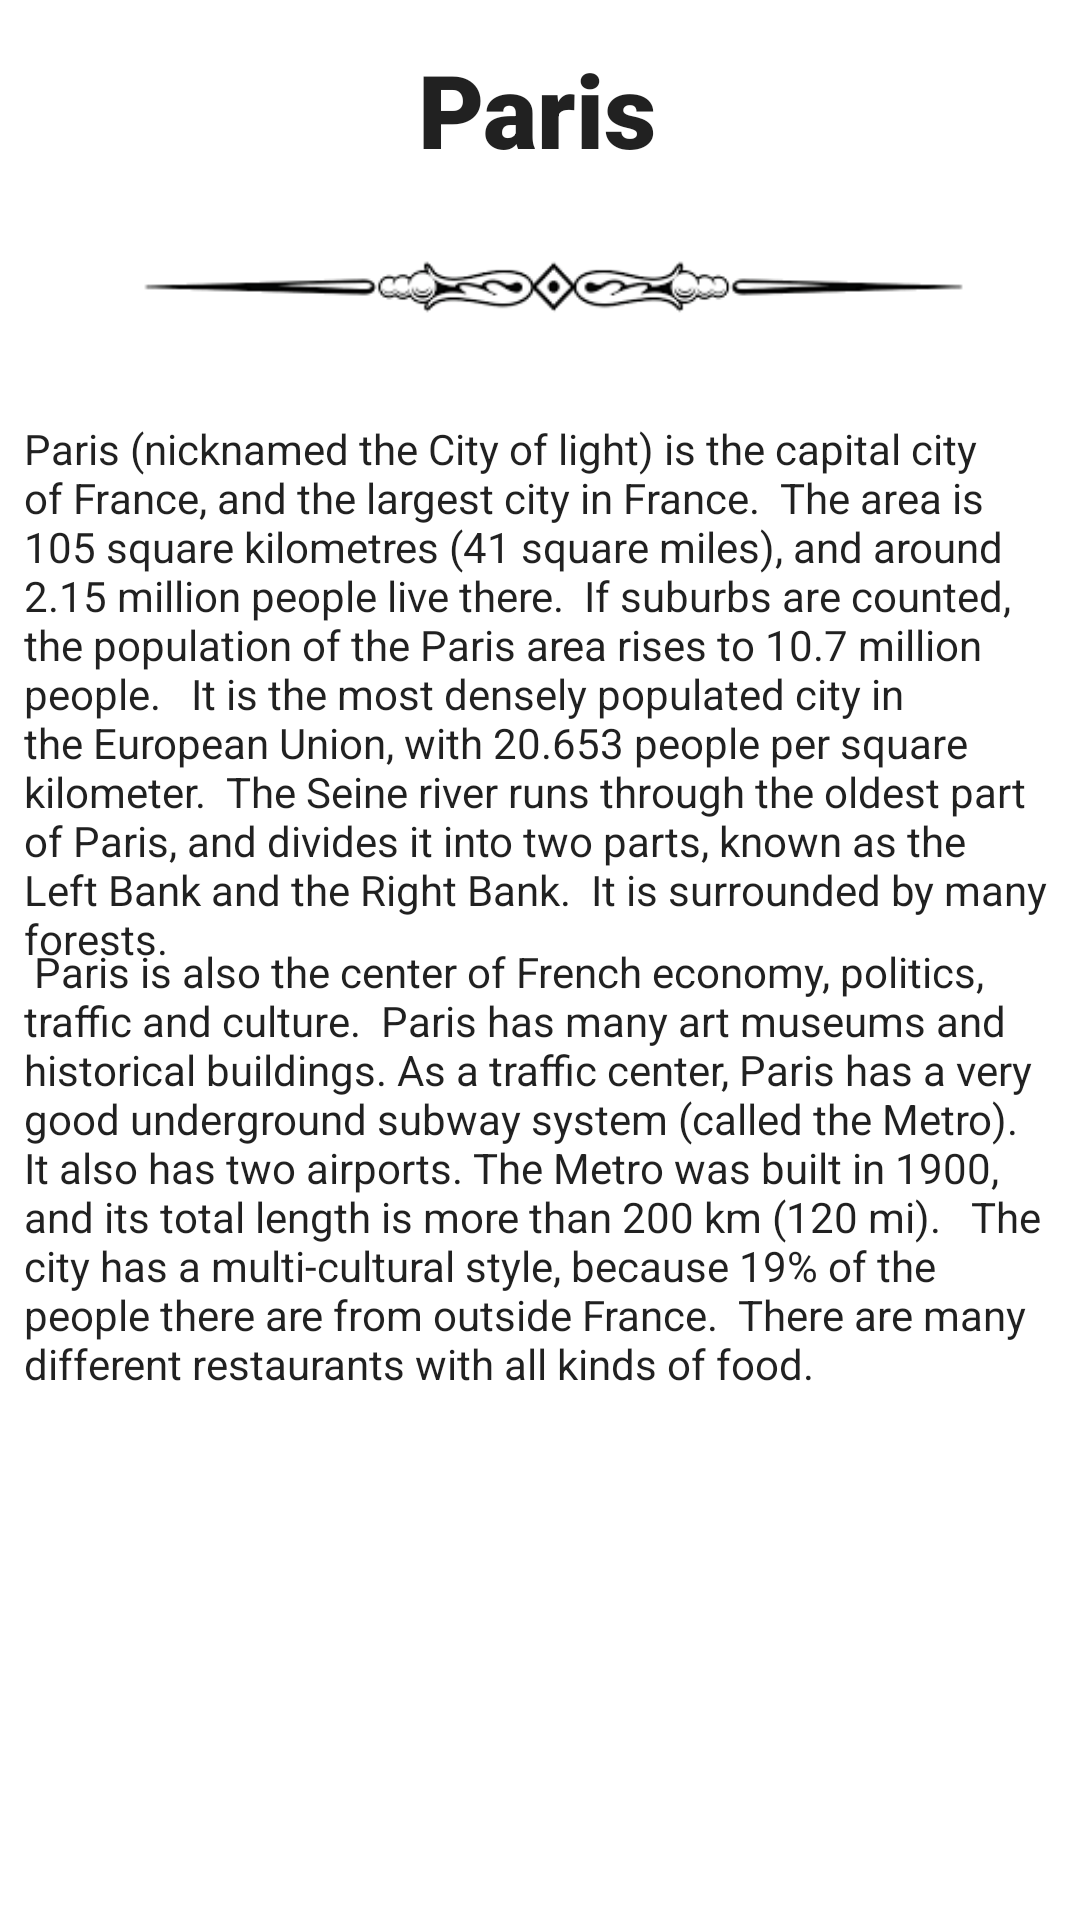

This screen was rendered from an Android layout file. Write that file and the resources it references.
<!-- AndroidManifest.xml: application theme Theme.Front_End -->
<!-- res/layout/activity_paris.xml -->
<?xml version="1.0" encoding="utf-8"?>
<androidx.constraintlayout.widget.ConstraintLayout xmlns:android="http://schemas.android.com/apk/res/android"
    xmlns:app="http://schemas.android.com/apk/res-auto"
    xmlns:tools="http://schemas.android.com/tools"
    android:layout_width="match_parent"
    android:layout_height="match_parent"
    tools:context=".ParisActivity">

    <TextView
        android:id="@+id/parisHeader"
        android:layout_width="148dp"
        android:layout_height="41dp"
        android:fontFamily="sans-serif-black"
        android:text="Paris"
        android:textAppearance="@style/TextAppearance.AppCompat.Large"
        android:textSize="34sp"
        app:layout_constraintBottom_toBottomOf="parent"
        app:layout_constraintEnd_toEndOf="parent"
        app:layout_constraintHorizontal_bias="0.657"
        app:layout_constraintStart_toStartOf="parent"
        app:layout_constraintTop_toTopOf="parent"
        app:layout_constraintVertical_bias="0.023" />

    <ImageView
        android:id="@+id/separator3"
        android:layout_width="401dp"
        android:layout_height="82dp"
        app:layout_constraintBottom_toBottomOf="parent"
        app:layout_constraintEnd_toEndOf="parent"
        app:layout_constraintHorizontal_bias="0.4"
        app:layout_constraintStart_toStartOf="parent"
        app:layout_constraintTop_toBottomOf="@+id/parisHeader"
        app:layout_constraintVertical_bias="0.0"
        app:srcCompat="@drawable/separator__2_" />

    <TextView
        android:id="@+id/parisText"
        android:layout_width="344dp"
        android:layout_height="wrap_content"
        android:autoText="false"
        android:text="Paris (nicknamed the City of light) is the capital city of France, and the largest city in France.  The area is 105 square kilometres (41 square miles), and around 2.15 million people live there.  If suburbs are counted, the population of the Paris area rises to 10.7 million people.   It is the most densely populated city in the European Union, with 20.653 people per square kilometer.  The Seine river runs through the oldest part of Paris, and divides it into two parts, known as the Left Bank and the Right Bank.  It is surrounded by many forests. "
        android:textAlignment="textStart"
        android:textAllCaps="false"
        app:layout_constraintBottom_toBottomOf="parent"
        app:layout_constraintEnd_toEndOf="parent"
        app:layout_constraintHorizontal_bias="0.492"
        app:layout_constraintStart_toStartOf="parent"
        android:textAppearance="@style/TextAppearance.AppCompat.Body1"
        app:layout_constraintTop_toTopOf="parent"
        app:layout_constraintVertical_bias="0.306" />

    <TextView
        android:id="@+id/parisText2"
        android:layout_width="344dp"
        android:layout_height="wrap_content"
        android:autoText="false"
        android:text=" Paris is also the center of French economy, politics, traffic and culture.  Paris has many art museums and historical buildings. As a traffic center, Paris has a very good underground subway system (called the Metro).  It also has two airports. The Metro was built in 1900, and its total length is more than 200 km (120 mi).   The city has a multi-cultural style, because 19% of the people there are from outside France.  There are many different restaurants with all kinds of food."
        android:textAlignment="textStart"
        android:textAllCaps="false"
        app:layout_constraintBottom_toBottomOf="parent"
        android:textAppearance="@style/TextAppearance.AppCompat.Body1"

        app:layout_constraintEnd_toEndOf="parent"
        app:layout_constraintHorizontal_bias="0.492"
        app:layout_constraintStart_toStartOf="parent"
        app:layout_constraintTop_toTopOf="parent"
        app:layout_constraintVertical_bias="0.641" />
</androidx.constraintlayout.widget.ConstraintLayout>
<!-- resources referenced by this layout -->
<resources>
  <!-- drawable separator__2_: png bitmap (drawable, 2419 bytes) -->
  <style name="Theme.Front_End" parent="Theme.MaterialComponents.DayNight.DarkActionBar">
          
          <item name="colorPrimary">@color/purple_500</item>
          <item name="colorPrimaryVariant">@color/purple_700</item>
          <item name="colorOnPrimary">@color/white</item>
          
          <item name="colorSecondary">@color/teal_200</item>
          <item name="colorSecondaryVariant">@color/teal_700</item>
          <item name="colorOnSecondary">@color/black</item>
          
          <item name="android:statusBarColor">?attr/colorPrimaryVariant</item>
          
      </style>
  <!-- not gathered from this repository: default colours our renderer supplied (Android Studio template values) -->
  <color name="purple_500">#FF6200EE</color>
  <color name="purple_700">#FF3700B3</color>
  <color name="teal_200">#FF03DAC5</color>
  <color name="teal_700">#FF018786</color>
  <color name="black">#FF000000</color>
  <color name="white">#FFFFFFFF</color>
</resources>
